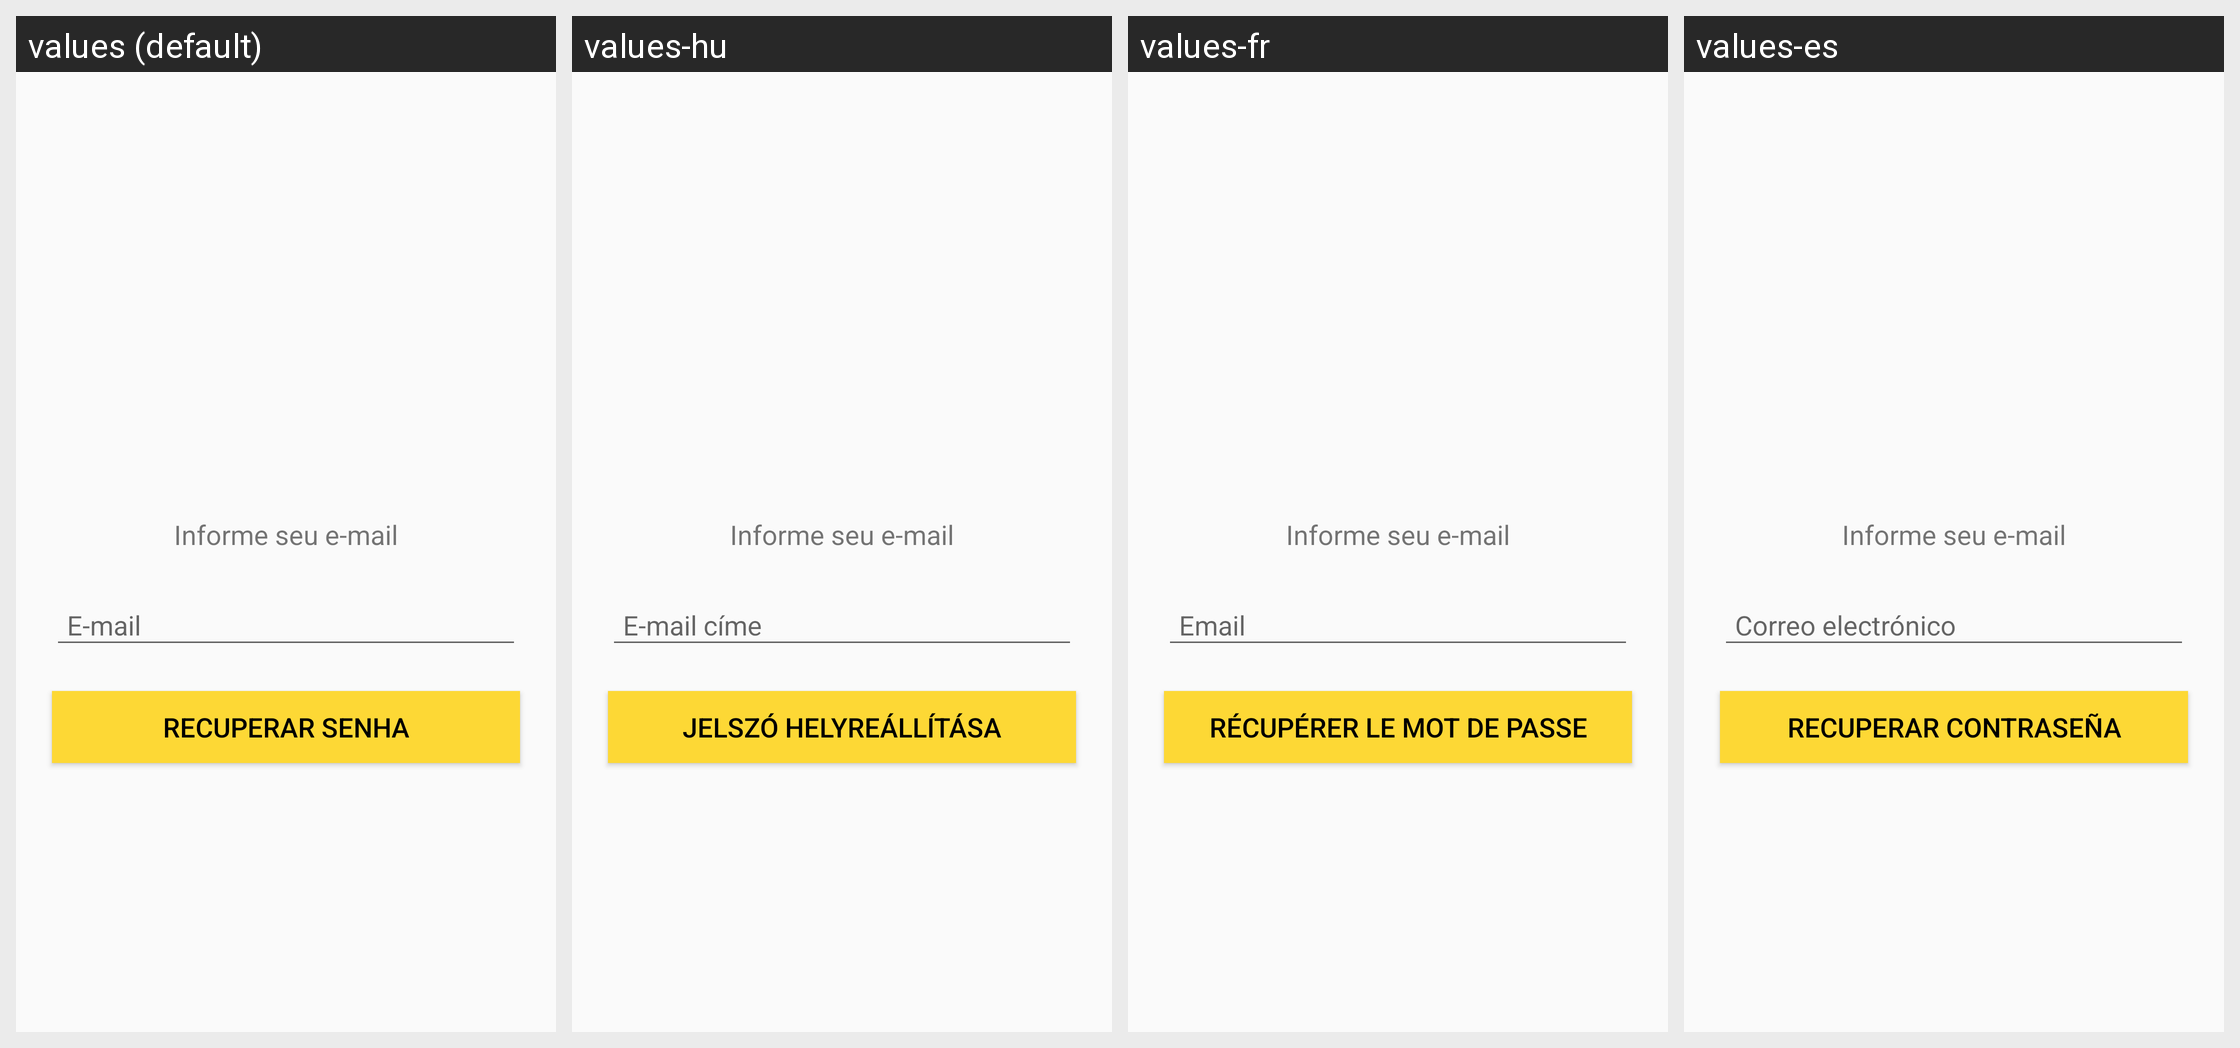

For this localized Android screen grid, give each drawn string resource with its value in every locale shown.
Android screen res/layout/act_repare.xml rendered under 4 locales, left to right: values (default), values-hu, values-fr, values-es. Device: Nexus 5 (rendered at 1080×1920; each locale shown at half size, 540×960, under a caption strip naming it); theme Theme.AppCompat.Light.
Other locales in the repository, not shown: values-de, values-en, values-it, values-pt.
Strings drawn on this screen, with the default value and each locale's value (text and hints the layout hard-codes, and strings that could not be matched under every locale, appear in the picture but are not listed):

email
  values: E-mail
  values-hu: E-mail címe
  values-fr: Email
  values-es: Correo electrónico

titulorecuperar
  values: Recuperar Senha
  values-hu: Jelszó helyreállítása
  values-fr: Récupérer le mot de passe
  values-es: Recuperar contraseña
